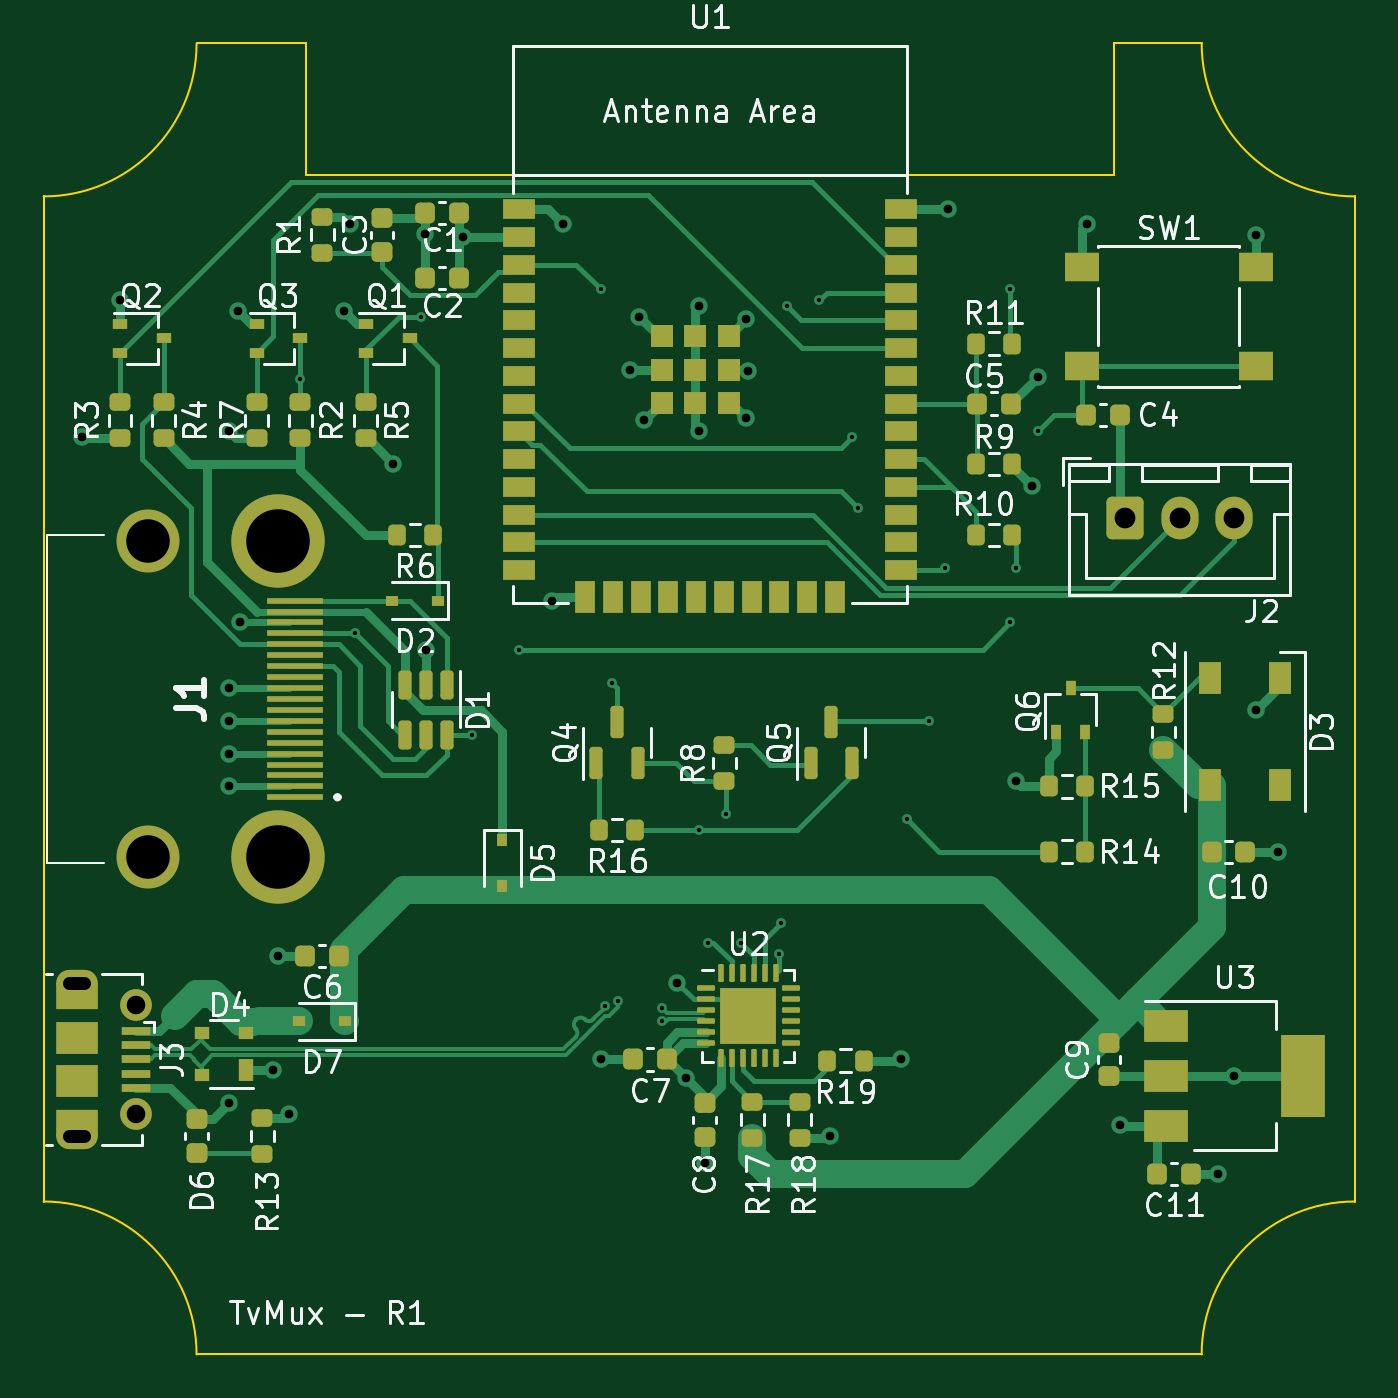
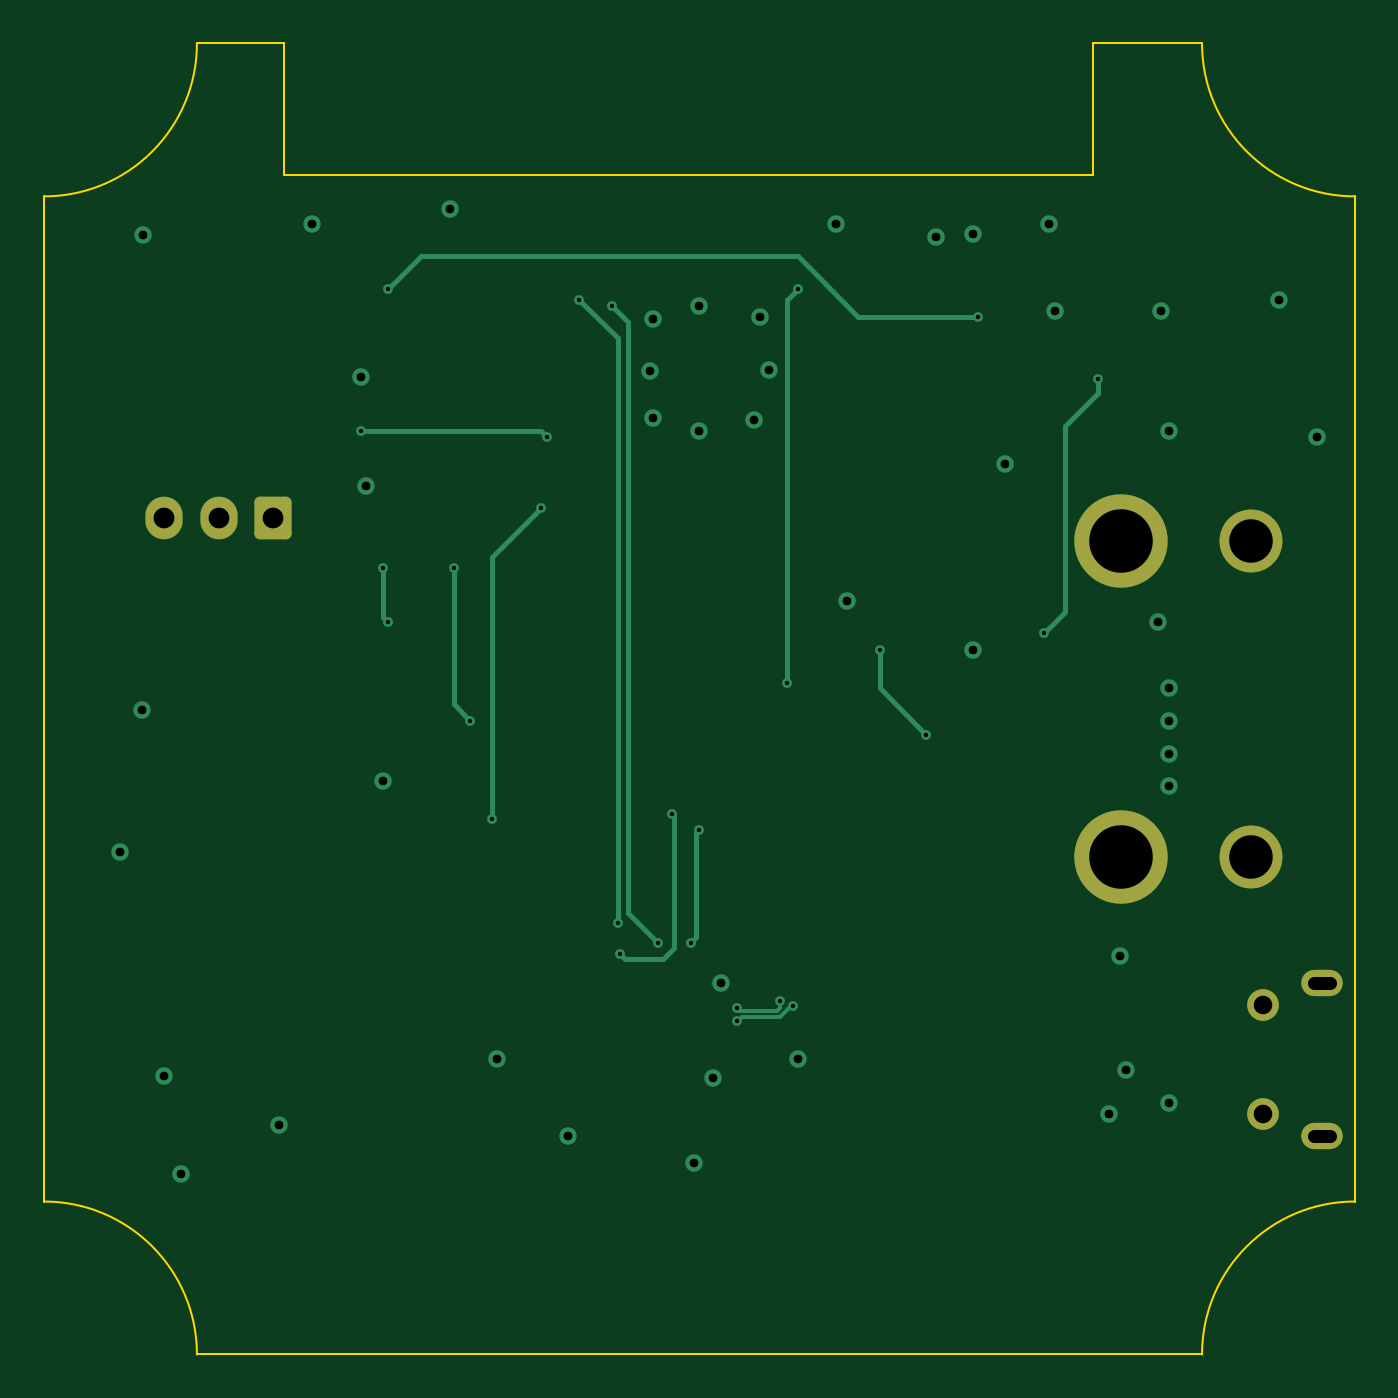
Circuit board: 11 layer files. Board 60.0 x 60.0 mm.
- bottom_copper: TvMux-B_Cu.gbr (6627 bytes)
- bottom_mask: TvMux-B_Mask.gbr (1583 bytes)
- bottom_silk: TvMux-B_Silkscreen.gbr (453 bytes)
- outline: TvMux-Edge_Cuts.gbr (1192 bytes)
- top_copper: TvMux-F_Cu.gbr (36664 bytes)
- top_mask: TvMux-F_Mask.gbr (9692 bytes)
- top_silk: TvMux-F_Silkscreen.gbr (51679 bytes)
- inner_copper: TvMux-In1_Cu.gbr (114166 bytes)
- inner_copper: TvMux-In2_Cu.gbr (151680 bytes)
- drill: TvMux-NPTH.drl (276 bytes)
- drill: TvMux-PTH.drl (1963 bytes)

=== bottom_copper: TvMux-B_Cu.gbr (6627 bytes, source omitted) ===
=== bottom_mask: TvMux-B_Mask.gbr (1583 bytes, source withheld) ===
=== bottom_silk: TvMux-B_Silkscreen.gbr ===
%TF.GenerationSoftware,KiCad,Pcbnew,(6.0.8)*%
%TF.CreationDate,2023-04-08T14:06:51-07:00*%
%TF.ProjectId,TvMux,54764d75-782e-46b6-9963-61645f706362,rev?*%
%TF.SameCoordinates,Original*%
%TF.FileFunction,Legend,Bot*%
%TF.FilePolarity,Positive*%
%FSLAX46Y46*%
G04 Gerber Fmt 4.6, Leading zero omitted, Abs format (unit mm)*
G04 Created by KiCad (PCBNEW (6.0.8)) date 2023-04-08 14:06:51*
%MOMM*%
%LPD*%
G01*
G04 APERTURE LIST*
G04 APERTURE END LIST*
M02*

=== outline: TvMux-Edge_Cuts.gbr ===
%TF.GenerationSoftware,KiCad,Pcbnew,(6.0.8)*%
%TF.CreationDate,2023-04-08T14:06:51-07:00*%
%TF.ProjectId,TvMux,54764d75-782e-46b6-9963-61645f706362,rev?*%
%TF.SameCoordinates,Original*%
%TF.FileFunction,Profile,NP*%
%FSLAX46Y46*%
G04 Gerber Fmt 4.6, Leading zero omitted, Abs format (unit mm)*
G04 Created by KiCad (PCBNEW (6.0.8)) date 2023-04-08 14:06:51*
%MOMM*%
%LPD*%
G01*
G04 APERTURE LIST*
%TA.AperFunction,Profile*%
%ADD10C,0.100000*%
%TD*%
G04 APERTURE END LIST*
D10*
X127000000Y-61000000D02*
X127000000Y-55000000D01*
X127000000Y-55000000D02*
X122000000Y-55000000D01*
X175000000Y-108000000D02*
X175000000Y-62000000D01*
X127000000Y-61000000D02*
X164000000Y-61000000D01*
X122000000Y-115000000D02*
X168000000Y-115000000D01*
X164000000Y-55000000D02*
X164000000Y-61000000D01*
X175000000Y-108000000D02*
G75*
G03*
X168000000Y-115000000I0J-7000000D01*
G01*
X122000000Y-115000000D02*
G75*
G03*
X115000000Y-108000000I-7000000J0D01*
G01*
X115000000Y-62000000D02*
X115000000Y-108000000D01*
X168000000Y-55000000D02*
G75*
G03*
X175000000Y-62000000I7000000J0D01*
G01*
X168000000Y-55000000D02*
X164000000Y-55000000D01*
X115000000Y-62000000D02*
G75*
G03*
X122000000Y-55000000I0J7000000D01*
G01*
M02*

=== top_copper: TvMux-F_Cu.gbr (36664 bytes, source omitted) ===
=== top_mask: TvMux-F_Mask.gbr (9692 bytes, source omitted) ===
=== top_silk: TvMux-F_Silkscreen.gbr (51679 bytes, source omitted) ===
=== inner_copper: TvMux-In1_Cu.gbr (114166 bytes, source omitted) ===
=== inner_copper: TvMux-In2_Cu.gbr (151680 bytes, source omitted) ===
=== drill: TvMux-NPTH.drl ===
M48
; DRILL file {KiCad (6.0.8)} date Sat Apr  8 14:06:58 2023
; FORMAT={-:-/ absolute / metric / decimal}
; #@! TF.CreationDate,2023-04-08T14:06:58-07:00
; #@! TF.GenerationSoftware,Kicad,Pcbnew,(6.0.8)
; #@! TF.FileFunction,NonPlated,1,4,NPTH
FMAT,2
METRIC
%
G90
G05
T0
M30

=== drill: TvMux-PTH.drl ===
M48
; DRILL file {KiCad (6.0.8)} date Sat Apr  8 14:06:58 2023
; FORMAT={-:-/ absolute / metric / decimal}
; #@! TF.CreationDate,2023-04-08T14:06:58-07:00
; #@! TF.GenerationSoftware,Kicad,Pcbnew,(6.0.8)
; #@! TF.FileFunction,Plated,1,4,PTH
FMAT,2
METRIC
; #@! TA.AperFunction,Plated,PTH,ViaDrill
T1C0.200
; #@! TA.AperFunction,Plated,PTH,ViaDrill
T2C0.400
; #@! TA.AperFunction,Plated,PTH,ComponentDrill
T3C0.600
; #@! TA.AperFunction,Plated,PTH,ComponentDrill
T4C0.850
; #@! TA.AperFunction,Plated,PTH,ComponentDrill
T5C0.950
; #@! TA.AperFunction,Plated,PTH,ComponentDrill
T6C1.992
; #@! TA.AperFunction,Plated,PTH,ComponentDrill
T7C2.909
%
G90
G05
T1
X126.75Y-70.375
X129.25Y-82.0
X132.25Y-67.5
X134.612Y-86.638
X136.75Y-82.75
X140.5Y-66.25
X140.7Y-99.05
X141.0Y-84.25
X141.304Y-98.834
X143.3Y-99.15
X143.3Y-99.75
X145.0Y-91.0
X145.4Y-96.15
X146.25Y-90.25
X146.9Y-96.15
X148.65Y-96.65
X148.75Y-95.25
X149.0Y-67.0
X150.5Y-66.75
X152.0Y-73.0
X152.25Y-76.25
X154.5Y-90.5
X155.5Y-86.0
X156.25Y-79.0
X159.25Y-66.25
X159.25Y-81.5
X159.5Y-79.0
X160.5Y-72.75
T2
X116.75Y-73.0
X118.5Y-66.75
X123.5Y-72.75
X123.5Y-84.5
X123.5Y-86.0
X123.5Y-87.5
X123.5Y-89.0
X123.5Y-103.5
X123.875Y-67.25
X124.0Y-81.5
X125.5Y-102.0
X125.75Y-96.75
X126.25Y-104.0
X128.75Y-67.25
X129.0Y-63.25
X131.0Y-74.25
X132.475Y-63.725
X132.5Y-82.75
X134.19Y-63.86
X138.25Y-80.5
X138.75Y-63.25
X140.5Y-101.5
X141.82Y-69.93
X142.25Y-67.5
X142.5Y-72.25
X144.0Y-98.0
X144.387Y-102.362
X145.0Y-67.0
X145.0Y-72.75
X145.25Y-106.25
X147.125Y-67.625
X147.125Y-72.125
X147.25Y-70.0
X151.0Y-105.0
X154.25Y-101.5
X156.41Y-62.59
X159.5Y-88.75
X160.25Y-75.25
X160.5Y-70.25
X162.75Y-63.25
X164.25Y-104.5
X168.75Y-106.75
X169.5Y-102.25
X170.475Y-63.775
X170.5Y-85.5
X171.5Y-92.0
T4
X119.212Y-99.0
X119.212Y-104.0
T5
X164.5Y-76.725
X167.0Y-76.725
X169.5Y-76.725
T6
X119.765Y-77.75
X119.765Y-92.25
T7
X125.725Y-77.75
X125.725Y-92.25
T3
X116.162Y-98.0G85X116.862Y-98.0
G05
X116.862Y-105.0G85X116.162Y-105.0
G05
T0
M30

